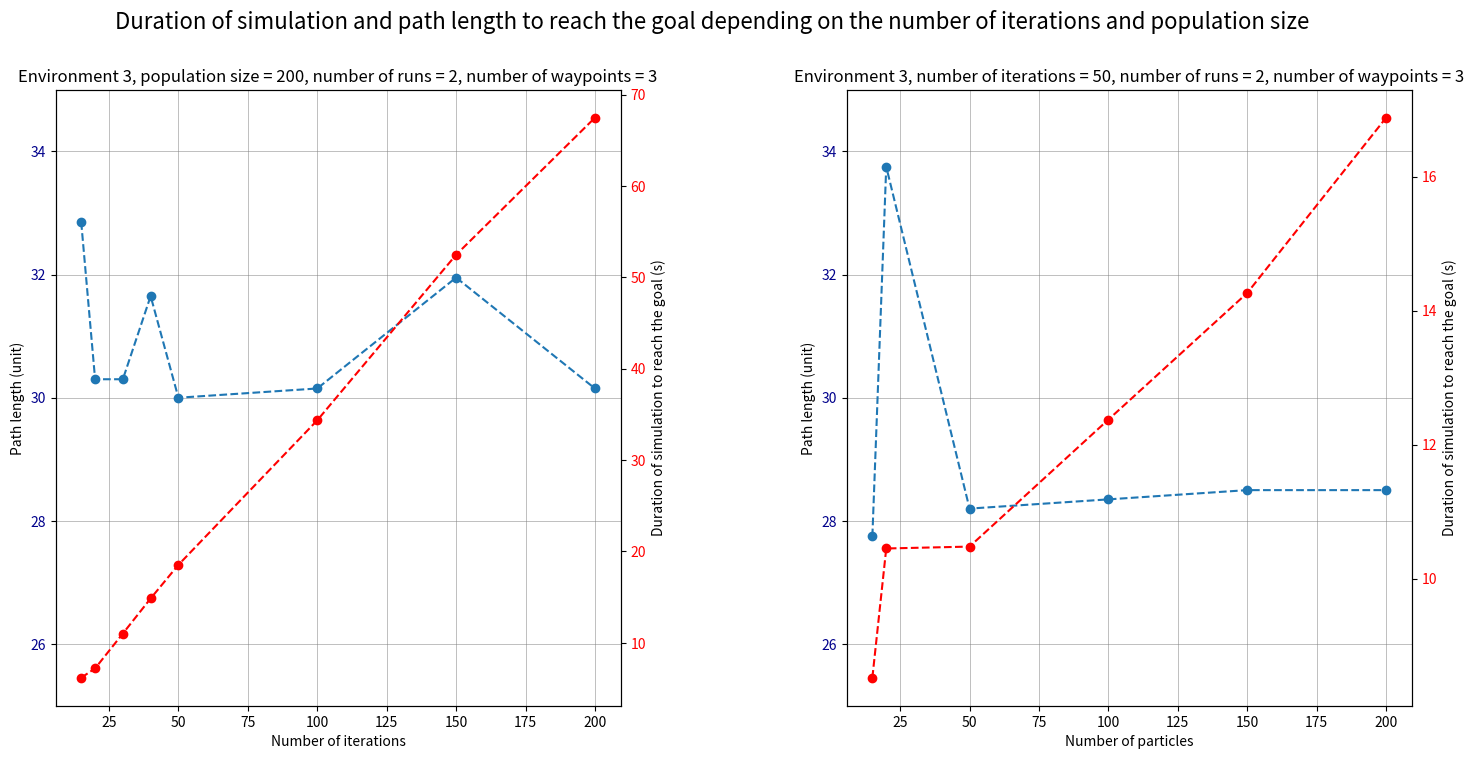
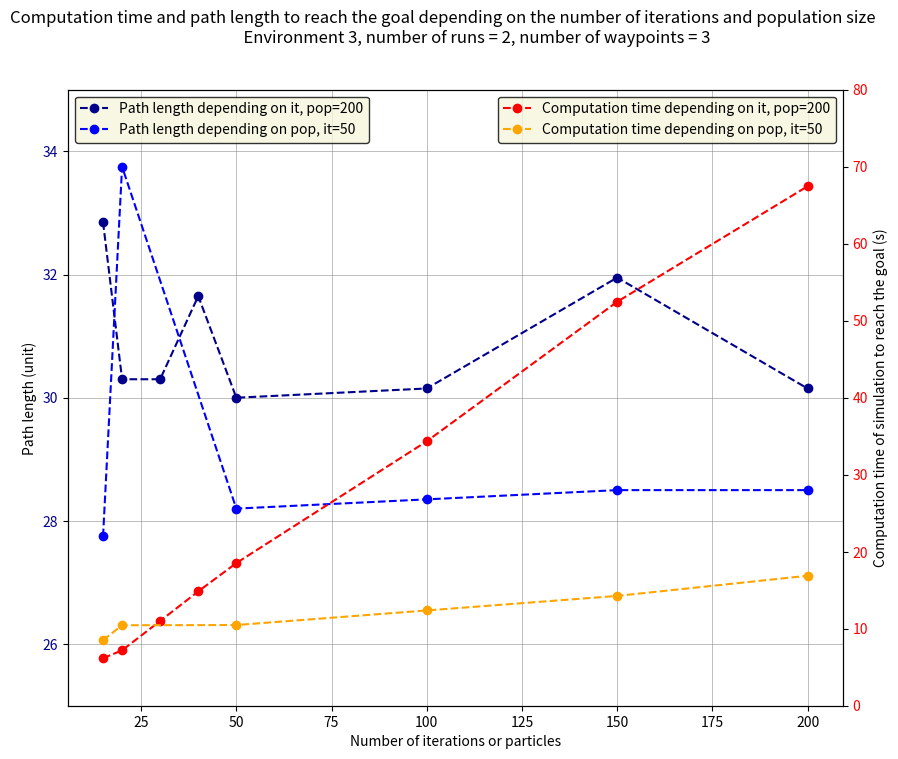

Python code for these plots, in order: (Note: this script raises an exception after producing the figures.)
import numpy as np
import matplotlib.pyplot as plt
import csv


def compare_pso():
    """Plot 2 figures that compare the path length and the time to reach the goal depending on the number of iterations and population for PSO.
    """
    plt.figure("PSO",figsize=(17.5,8))
    plt.suptitle("Duration of simulation and path length to reach the goal depending on the number of iterations and population size", fontsize=16)
    plt.subplots_adjust(wspace=0.4, hspace=0.5)

    plt.subplot(121)
    nb_iterations=[15,20,30,40,
                50,100,150,200]
    times=[6.17130708694458,7.193320000000001,11.009546000003815,14.848771333694458,
        18.525487899780273,34.343058347702026,52.46094572544098,67.46030592918396]
    path_lengths=[32.84999999999989,30.299999999999933,30.299999999999923,31.6499999999999,
                29.999999999999943,30.149999999999935,31.949999999999903,30.14999999999994]
    
    plt.plot(nb_iterations, path_lengths, label='Path length', linestyle='dashed', marker='o')
    plt.xlabel("Number of iterations")
    plt.ylabel("Path length (unit)")
    plt.ylim(25, 35)
    plt.tick_params(axis='y', labelcolor='darkblue')  # Set the color for the right y-axis ticks and labels
    plt.grid(color='grey', linestyle='-', linewidth=0.5, alpha=0.7)

    plt.twinx()

    plt.plot(nb_iterations, times, label='Time', color='red', linestyle='dashed', marker='o')
    plt.xlabel("Number of iterations")
    plt.ylabel("Duration of simulation to reach the goal (s)")
    plt.tick_params(axis='y', labelcolor='red')  # Set the color for the left y-axis ticks and labels

    plt.title("Environment 3, population size = 200, number of runs = 2, number of waypoints = 3")

    plt.subplot(122)
    nb_particles=[15,20,50,
                100,150,200]
    times=[8.521770715713501, 10.450271606445312, 10.478381633758545,
        12.373725891113281, 14.263023376464844, 16.878034286499023]
    path_lengths=[27.749999999999922, 33.7499999999999, 28.199999999999932,
                28.34999999999993, 28.499999999999922, 28.499999999999915]

    plt.plot(nb_particles, path_lengths, label='Path length', linestyle='dashed', marker='o')
    plt.xlabel("Number of particles")
    plt.ylabel("Path length (unit)")
    plt.ylim(25, 35)
    plt.tick_params(axis='y', labelcolor='darkblue')  # Set the color for the right y-axis ticks and labels
    plt.grid(color='grey', linestyle='-', linewidth=0.5, alpha=0.7)

    plt.twinx()

    plt.plot(nb_particles, times, label='Time', color='red', linestyle='dashed', marker='o')
    plt.xlabel("Number of particles")
    plt.ylabel("Duration of simulation to reach the goal (s)")
    plt.tick_params(axis='y', labelcolor='red')  # Set the color for the left y-axis ticks and labels

    plt.title("Environment 3, number of iterations = 50, number of runs = 2, number of waypoints = 3")
    
def compare_pso2():
    """Plot 1 figure that compare the path length and the time to reach the goal depending on the number of iterations and population for PSO.
    """
    plt.figure("PSO 2",figsize=(10,8))
    plt.suptitle("Computation time and path length to reach the goal depending on the number of iterations and population size\n \
                 Environment 3, number of runs = 2, number of waypoints = 3")

    nb_iterations1=[15,20,30,40,
                50,100,150,200]
    times1=[6.17130708694458,7.193320000000001,11.009546000003815,14.848771333694458,
        18.525487899780273,34.343058347702026,52.46094572544098,67.46030592918396]
    path_lengths1=[32.84999999999989,30.299999999999933,30.299999999999923,31.6499999999999,
                29.999999999999943,30.149999999999935,31.949999999999903,30.14999999999994]
    
    nb_particles2=[15,20,50,
                100,150,200]
    times2=[8.521770715713501, 10.450271606445312, 10.478381633758545,
        12.373725891113281, 14.263023376464844, 16.878034286499023]
    path_lengths2=[27.749999999999922, 33.7499999999999, 28.199999999999932,
                28.34999999999993, 28.499999999999922, 28.499999999999915]
    
    plt.plot(nb_iterations1, path_lengths1, label='Path length depending on it, pop=200', color='darkblue', linestyle='dashed', marker='o')
    plt.plot(nb_particles2, path_lengths2, label='Path length depending on pop, it=50',  color='blue', linestyle='dashed', marker='o')
    plt.xlabel("Number of iterations or particles")
    plt.ylabel("Path length (unit)")
    plt.ylim(25, 35)
    plt.tick_params(axis='y', labelcolor='darkblue')  # Set the color for the right y-axis ticks and labels
    plt.grid(color='grey', linestyle='-', linewidth=0.5, alpha=0.7)
    plt.legend(facecolor='beige', edgecolor='black',loc='upper left')

    plt.twinx()

    plt.plot(nb_iterations1, times1, label='Computation time depending on it, pop=200', color='red', linestyle='dashed', marker='o')
    plt.plot(nb_particles2, times2, label='Computation time depending on pop, it=50', color='orange', linestyle='dashed', marker='o')
    plt.ylabel("Computation time of simulation to reach the goal (s)")
    plt.ylim(0, 80)
    plt.tick_params(axis='y', labelcolor='red')  # Set the color for the left y-axis ticks and labels

    plt.legend(facecolor='beige', edgecolor='black',loc='upper right')

compare_pso()
compare_pso2()


def compare_trajectories(mmsi):
    """Show the trajectories of one boat for different numbers of iterations and particles with PSO in environment 3.

    Parameters:
        mmsi (str): the mmsi of the boat
    """
    plt.figure("PSO trajectories",figsize=(17.5,8))

    plt.subplot(121)
    L=["Algorithms_program/comparison/data/simulation_log20240612-163057.csv",
       "Algorithms_program/comparison/data/simulation_log20240612-162138.csv",
       "Algorithms_program/comparison/data/simulation_log20240612-162228.csv",
       "Algorithms_program/comparison/data/simulation_log20240612-162330.csv",
       "Algorithms_program/comparison/data/simulation_log20240612-162444.csv",
       "Algorithms_program/comparison/data/simulation_log20240612-162553.csv",
       "Algorithms_program/comparison/data/simulation_log20240612-162719.csv",
       "Algorithms_program/comparison/data/simulation_log20240612-161919.csv",]
    labe=['nb_it = 15','nb_it = 20','nb_it = 30','nb_it = 40',
          'nb_it = 50','nb_it = 100','nb_it = 150','nb_it = 200']
    
    i=0
    for name in L:
        Lx,Ly = [],[]
        
        with open(name, 'r') as file:
            csv_reader = csv.reader(file)
            
            for row in csv_reader:
                # Check object number and append coordinates accordingly
                if row[0] == mmsi:
                    # Extract object number and coordinates
                    _, x, y, _, _ = row
                    Lx.append(float(x))
                    Ly.append(float(y))
        plt.plot(Lx,Ly,label=labe[i])
        #plt.plot(Lx[-1],Ly[-1],'ro')
        i+=1

    circle = plt.Circle((-9.799849932008907, -1.1775998388026556), 1, color='yellow', fill=True, label='Goal')
    plt.gca().add_artist(circle)
    #plt.plot(Lx[0],Ly[0],'ro',label='Final positions')
    plt.plot(Lx[0],Ly[0],'ro',label='Initial position')

    #ajout obstacles
    plt.plot(0,2,'ko',label='Island',markersize=15)
    circle1 = plt.Circle((0,2), 4, color='black', fill=False, label='DCPA zone')
    circle2 = plt.Circle((0,2), 6, color='grey', fill=False, label='Safety zone')
    plt.gca().add_artist(circle1),plt.gca().add_artist(circle2)
    plt.plot(0,-6,'ko',markersize=15)
    circle1 = plt.Circle((0,-6), 4, color='black', fill=False)
    circle2 = plt.Circle((0,-6), 6, color='grey', fill=False)
    plt.gca().add_artist(circle1),plt.gca().add_artist(circle2)
    
    plt.axis('equal')
    plt.xlabel("x")
    plt.ylabel("y")
    #plt.xlim(-11,13)
    plt.title("Different PSO trajectories, depending on the number of iterations \n \n \
              Environment 3, population size = 200, number of runs = 2, number of waypoints = 3")
    plt.legend(facecolor='beige', edgecolor='black',loc='upper right')

    plt.subplot(122)    
    L=["Algorithms_program/comparison/data/simulation_log20240614-094944.csv",
       "Algorithms_program/comparison/data/simulation_log20240614-095045.csv",
       "Algorithms_program/comparison/data/simulation_log20240614-095138.csv",
       "Algorithms_program/comparison/data/simulation_log20240614-095226.csv",
       "Algorithms_program/comparison/data/simulation_log20240614-095439.csv",
       "Algorithms_program/comparison/data/simulation_log20240614-095538.csv",]
    labe=['nb_part = 15','nb_part = 20','nb_part = 50',
          'nb_part = 100','nb_part = 150','nb_part = 200',]
    
    i=0
    for name in L:
        Lx,Ly = [],[]
        
        with open(name, 'r') as file:
            csv_reader = csv.reader(file)
            
            for row in csv_reader:
                # Check object number and append coordinates accordingly
                if row[0] == mmsi:
                    # Extract object number and coordinates
                    _, x, y, _, _ = row
                    Lx.append(float(x))
                    Ly.append(float(y))
        plt.plot(Lx,Ly,label=labe[i])
        #plt.plot(Lx[-1],Ly[-1],'ro')
        i+=1

    circle = plt.Circle((-8.84444681337316, 2.699763003118102), 1, color='yellow', fill=True, label='Goal')
    plt.gca().add_artist(circle)
    #plt.plot(Lx[0],Ly[0],'ro',label='Final positions')
    plt.plot(Lx[0],Ly[0],'ro',label='Initial position')

    #ajout obstacles
    plt.plot(0,2,'ko',label='Island',markersize=15)
    circle1 = plt.Circle((0,2), 4, color='black', fill=False, label='DCPA zone')
    circle2 = plt.Circle((0,2), 6, color='grey', fill=False, label='Safety zone')
    plt.gca().add_artist(circle1),plt.gca().add_artist(circle2)
    plt.plot(0,-6,'ko',markersize=15)
    circle1 = plt.Circle((0,-6), 4, color='black', fill=False)
    circle2 = plt.Circle((0,-6), 6, color='grey', fill=False)
    plt.gca().add_artist(circle1),plt.gca().add_artist(circle2)
    
    plt.axis('equal')
    plt.xlabel("x")
    plt.ylabel("y")
    #plt.xlim(-11,13)
    plt.title("Different PSO trajectories, depending on the number of particles \n \n \
              Environment 3, number of iterations = 50, number of runs = 2, number of waypoints = 3")
    plt.legend(facecolor='beige', edgecolor='black',loc='upper right')

    plt.tight_layout(rect=[0.05, 0.05,0.95, 0.95])
    plt.subplots_adjust(wspace=0.2, hspace=0.5)

compare_trajectories('444')

plt.show()
